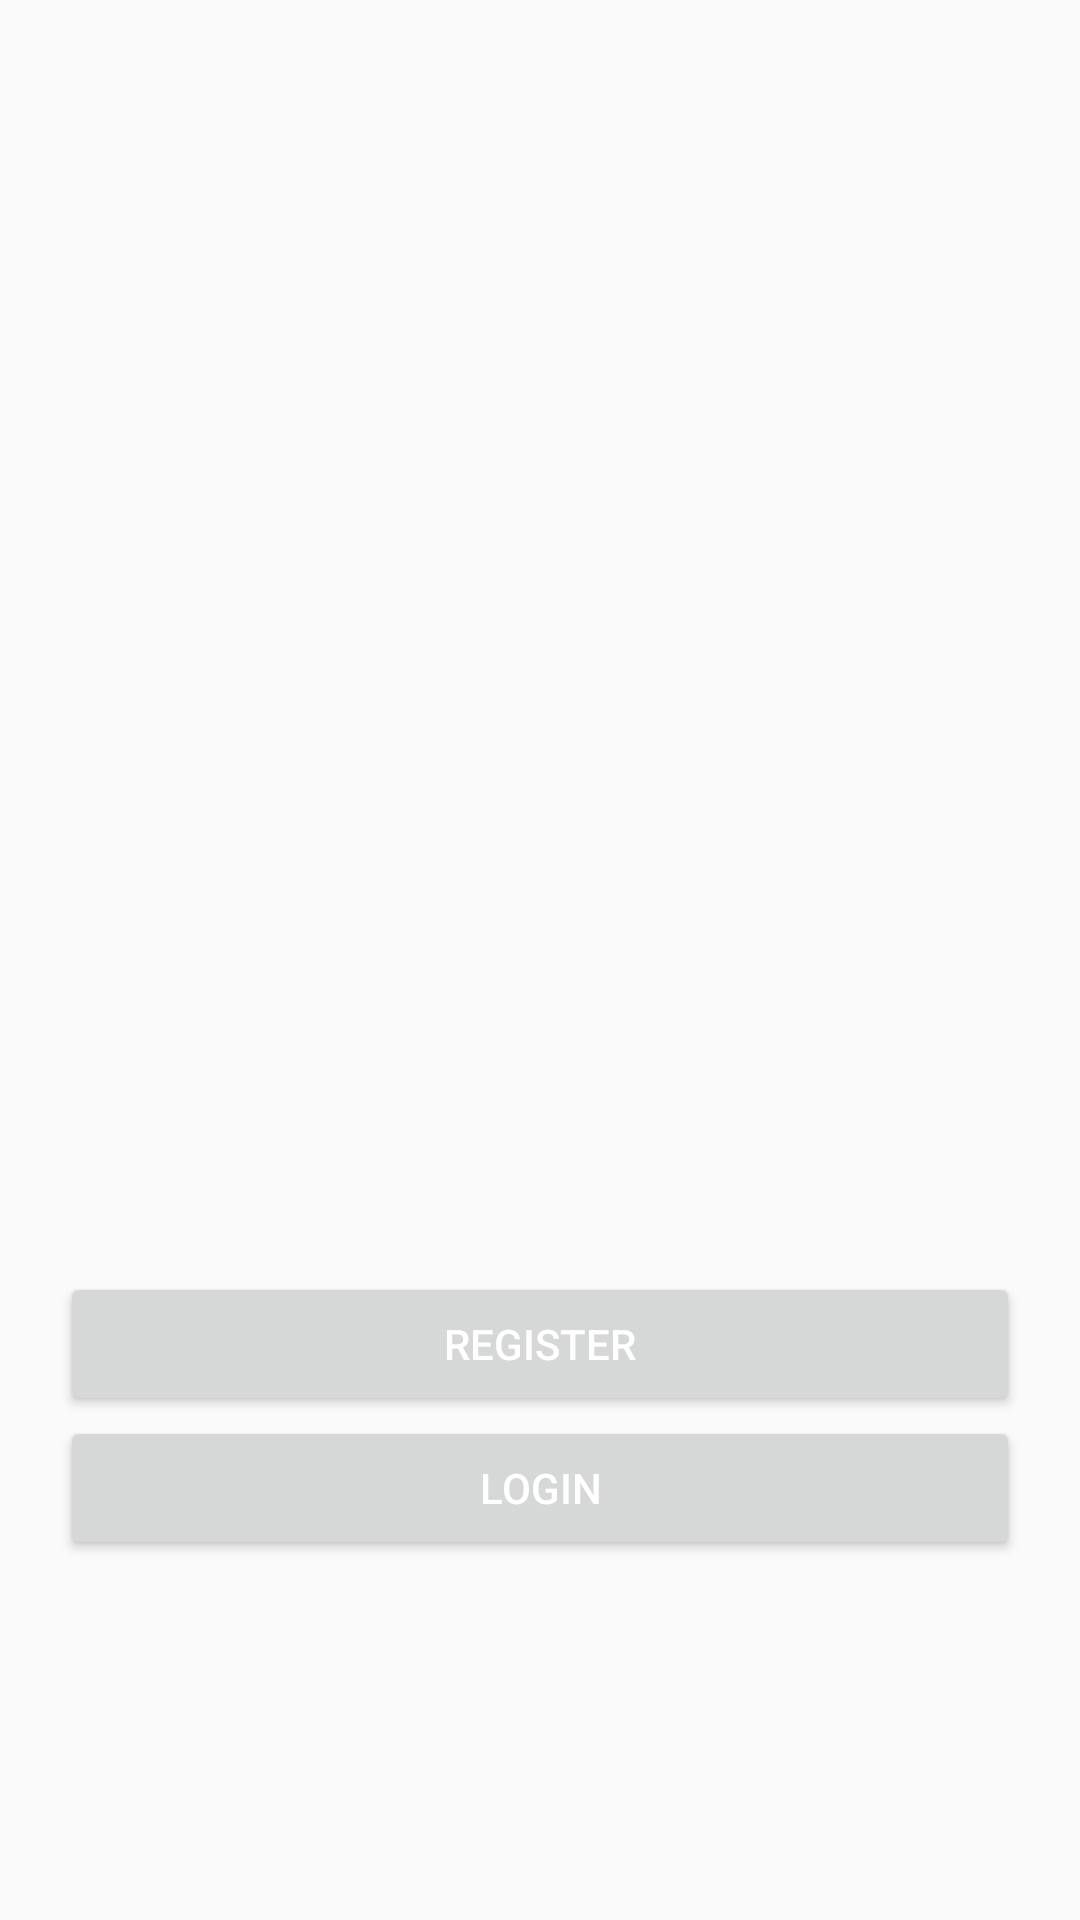

Produce the Android XML layout that renders to this screen, including the resource entries it uses.
<!-- AndroidManifest.xml: application theme AppTheme -->
<!-- res/layout/activity_main.xml -->
<?xml version="1.0" encoding="utf-8"?>
<RelativeLayout xmlns:android="http://schemas.android.com/apk/res/android"
    xmlns:app="http://schemas.android.com/apk/res-auto"
    xmlns:tools="http://schemas.android.com/tools"
    android:layout_width="match_parent"
    android:layout_height="match_parent"
    tools:context=".MainActivity"
    android:padding="20dp">

    <Button
        android:id="@+id/register_btn"
        android:text="Register"
        style="@style/TextAppearance.AppCompat.Widget.Button.Colored"
        android:layout_width="match_parent"
        android:layout_height="wrap_content"
        android:layout_above="@+id/login_btn"/>
    <Button
        android:id="@+id/login_btn"
        android:text="Login"
        android:layout_alignParentBottom="true"
        android:layout_marginBottom="100dp"
        style="@style/TextAppearance.AppCompat.Widget.Button.Colored"
        android:layout_width="match_parent"
        android:layout_height="wrap_content"/>

</RelativeLayout>
<!-- resources referenced by this layout -->
<resources>
  <style name="AppTheme" parent="Theme.AppCompat.Light.DarkActionBar">
          
          <item name="colorPrimary">@color/colorPrimary</item>
          <item name="colorPrimaryDark">@color/colorPrimaryDark</item>
          <item name="colorAccent">@color/colorAccent</item>
      </style>
  <color name="colorPrimary">#9b1ac9</color>
  <color name="colorPrimaryDark">#710d95</color>
  <color name="colorAccent">#9b1ac9</color>
</resources>
